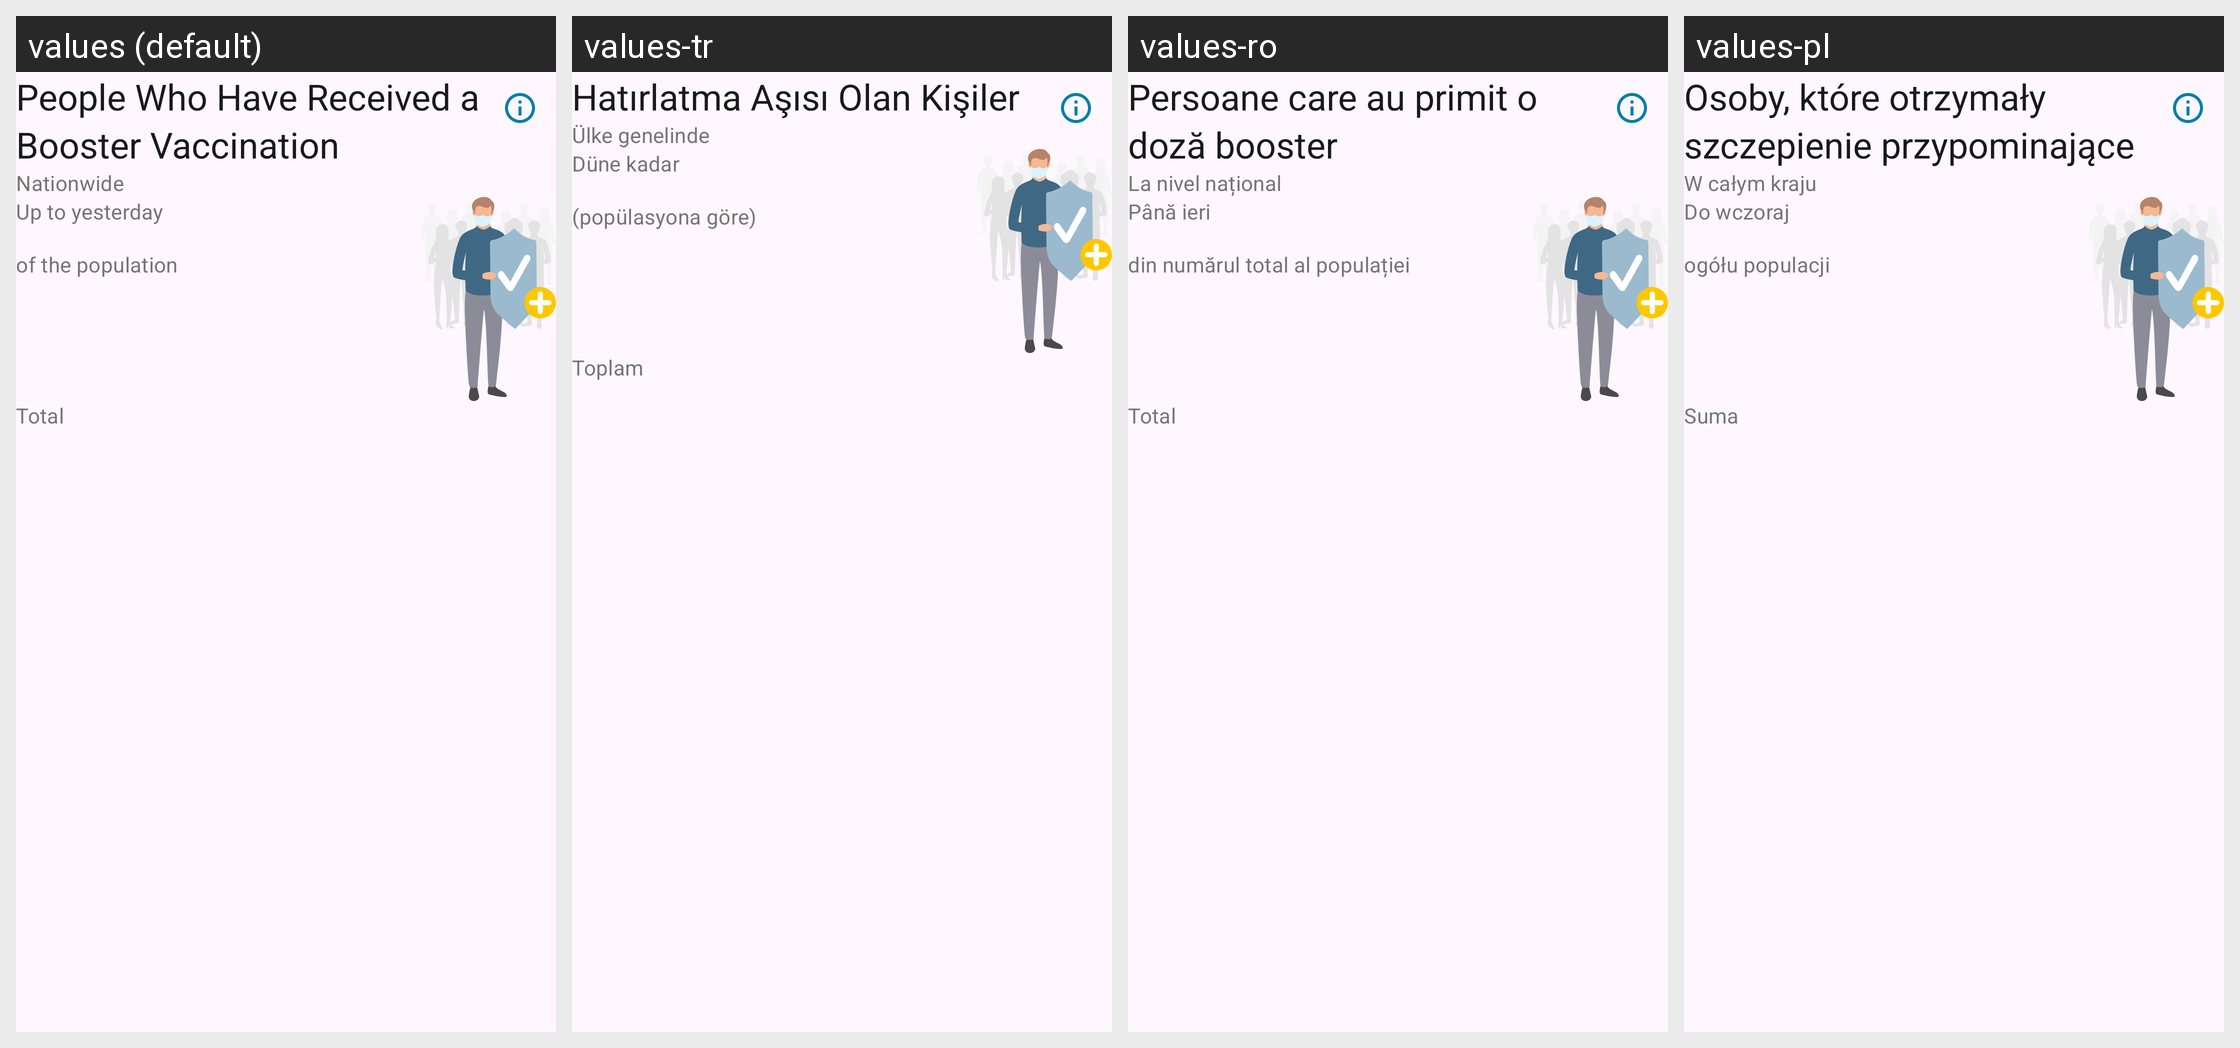

Here is an Android app screen in its default locale and in the app's own translations. Write out the translated-string differences for the strings that appear on this screen.
Android screen res/layout/home_statistics_cards_vaccinated_with_booster_layout.xml rendered under 4 locales, left to right: values (default), values-tr, values-ro, values-pl. Device: Nexus 5 (rendered at 1080×1920; each locale shown at half size, 540×960, under a caption strip naming it); theme AppTheme.
Other locales in the repository, not shown: values-ar, values-bg, values-de, values-en, values-pt, values-ru, values-uk.
Strings drawn on this screen, with the default value and each locale's value (text and hints the layout hard-codes, and strings that could not be matched under every locale, appear in the picture but are not listed):

statistics_vaccinated_with_booster_card_title
  values: People Who Have Received a Booster Vaccination
  values-tr: Hatırlatma Aşısı Olan Kişiler
  values-ro: Persoane care au primit o doză booster
  values-pl: Osoby, które otrzymały szczepienie przypominające

statistics_nationwide_text
  values: Nationwide
  values-tr: Ülke genelinde
  values-ro: La nivel național
  values-pl: W całym kraju

statistics_primary_value_until_yesterday
  values: Up to yesterday
  values-tr: Düne kadar
  values-ro: Până ieri
  values-pl: Do wczoraj

statistics_vaccination_primary_value_footnote
  values: of the population
  values-tr: (popülasyona göre)
  values-ro: din numărul total al populației
  values-pl: ogółu populacji

statistics_card_infections_tertiary_label
  values: Total
  values-tr: Toplam
  values-ro: Total
  values-pl: Suma
